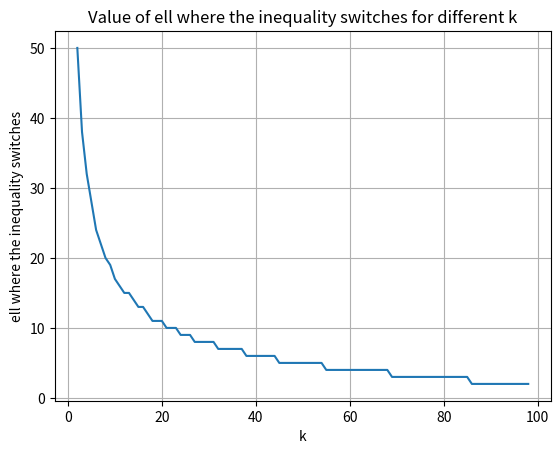

Source code (Python):
import numpy as np
import matplotlib.pyplot as plt
from scipy.special import factorial

n = 100
ell_switches = []

for k in range(1, n):
    ell_prev = None
    for ell in range(n-1):
        lhs = ell
        rhs = factorial(n - ell - 1) * factorial(n - k) / (factorial(n - 2) * factorial(n - k - ell))
        if rhs < lhs:
            ell_prev = ell
            break
    ell_switches.append(ell_prev)

plt.plot(range(1, n), ell_switches)
plt.xlabel('k')
plt.ylabel('ell where the inequality switches')
plt.title('Value of ell where the inequality switches for different k')
plt.grid(True)
plt.show()